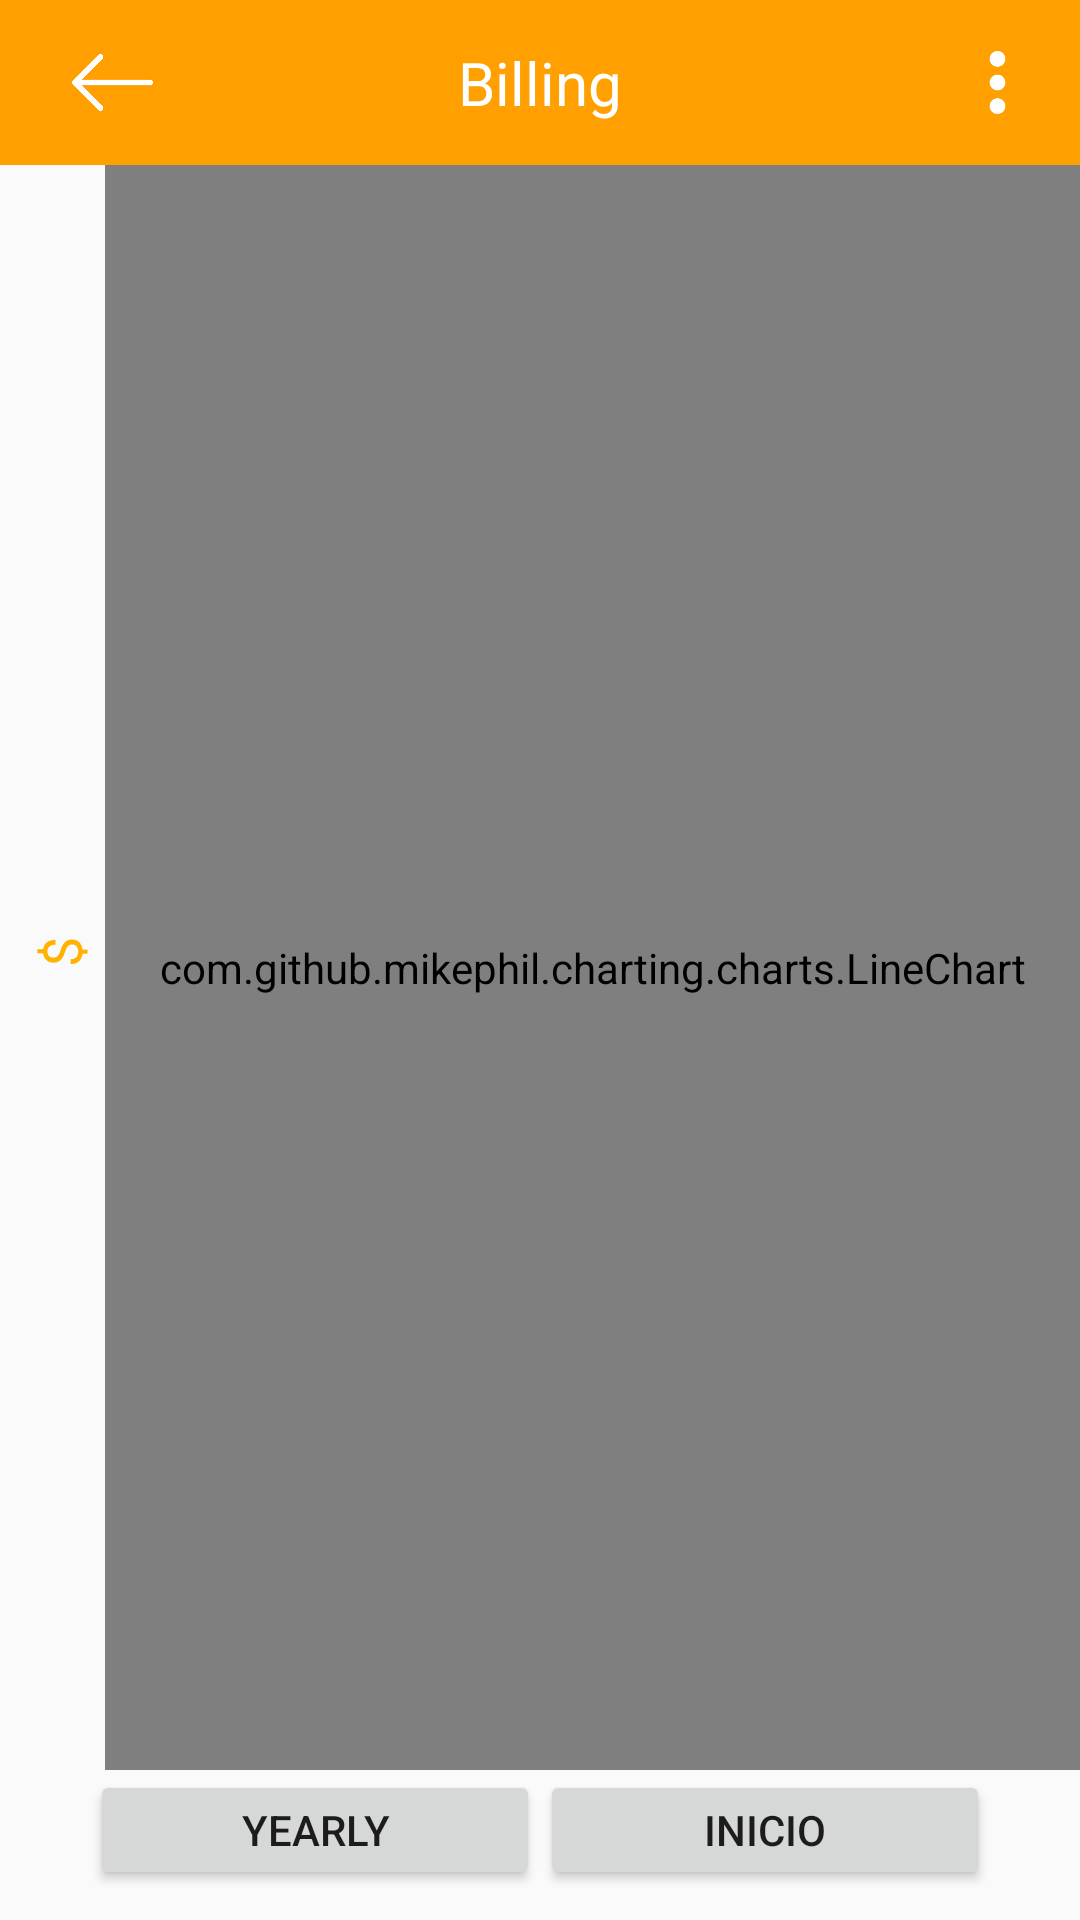

Android layout source for this screen:
<!-- AndroidManifest.xml: application theme AppTheme -->
<!-- res/layout/activity_line_chart_bill.xml -->
<?xml version="1.0" encoding="utf-8"?>
<RelativeLayout xmlns:android="http://schemas.android.com/apk/res/android"
    xmlns:app="http://schemas.android.com/apk/res-auto"
    xmlns:tools="http://schemas.android.com/tools"
    android:layout_width="match_parent"
    android:layout_height="match_parent"
    tools:context=".LineChartBill">
    <RelativeLayout
        android:layout_width="match_parent"
        android:id="@+id/rl_title"
        android:background="@color/colorPrimaryDark"
        android:layout_height="55dp">
        <TextView
            android:layout_width="wrap_content"
            android:layout_height="wrap_content"
            android:textSize="20dp"
            android:textColor="#ffffff"
            android:layout_centerInParent="true"
            android:text="Billing"/>
        <ImageView
            android:layout_width="55dp"
            android:src="@drawable/leftarrow"
            android:padding="14dp"
            android:id="@+id/img_back"
            android:layout_marginLeft="10dp"
            android:layout_height="55dp" />
        <ImageView
            android:layout_width="55dp"
            android:src="@drawable/menu_option"
            android:padding="17dp"
            android:id="@+id/img_option"
            android:layout_alignParentRight="true"
            android:layout_marginLeft="10dp"
            android:layout_height="55dp" />
    </RelativeLayout>



    <RelativeLayout
        android:layout_width="match_parent"
        android:layout_height="match_parent"
        android:layout_above="@+id/ll_button"
        android:layout_below="@+id/rl_title">
        <TextView
            android:id="@+id/textViewWatts"
            android:layout_width="wrap_content"
            android:layout_height="wrap_content"
            android:layout_alignParentTop="true"
            android:layout_marginTop="250dp"
            android:layout_marginLeft="15dp"
            android:rotation="-90"
            android:text="$"
            android:textColor="@color/yellow"
            android:textSize="18dp"/>
        <com.github.mikephil.charting.charts.LineChart
            android:layout_width="match_parent"
            android:layout_toRightOf="@+id/textViewWatts"
            android:layout_marginLeft="10dp"
            android:layout_height="match_parent"
            android:id="@+id/lineChart">
        </com.github.mikephil.charting.charts.LineChart>

    </RelativeLayout>
    <LinearLayout
        android:layout_alignParentBottom="true"
        android:layout_marginBottom="10dp"
        android:layout_width="match_parent"
        android:layout_height="40dp"
        android:weightSum="2"
        android:id="@+id/ll_button"
        android:layout_marginRight="30dp"
        android:layout_marginLeft="30dp"
        android:orientation="horizontal">

        <Button
            android:layout_weight="1"
            android:layout_width="match_parent"
            android:layout_height="match_parent"
            android:text="@string/yearly"
            android:onClick="onClick"/>
        <Button
            android:layout_weight="1"
            android:layout_width="match_parent"
            android:layout_height="match_parent"
            android:text="@string/home"
            android:onClick="backtodashboard"
            android:id="@+id/backtoDash"/>
    </LinearLayout>





</RelativeLayout>
<!-- resources referenced by this layout -->
<resources>
  <color name="colorPrimaryDark">#FFA000</color>
  <color name="yellow">#ffb300</color>
  <!-- drawable leftarrow: png bitmap (drawable, 1510 bytes) -->
  <!-- drawable menu_option: png bitmap (drawable, 847 bytes) -->
  <string name="home">INICIO</string>
  <string name="yearly">Yearly</string>
  <style name="AppTheme" parent="Theme.AppCompat.Light.NoActionBar">
          
          <item name="colorPrimary">#ff8c00</item>
          <item name="colorPrimaryDark">#ff8c00</item>
          <item name="colorAccent">#ff8c00</item>
          <item name="android:windowDisablePreview">true</item>
  
      </style>
</resources>
